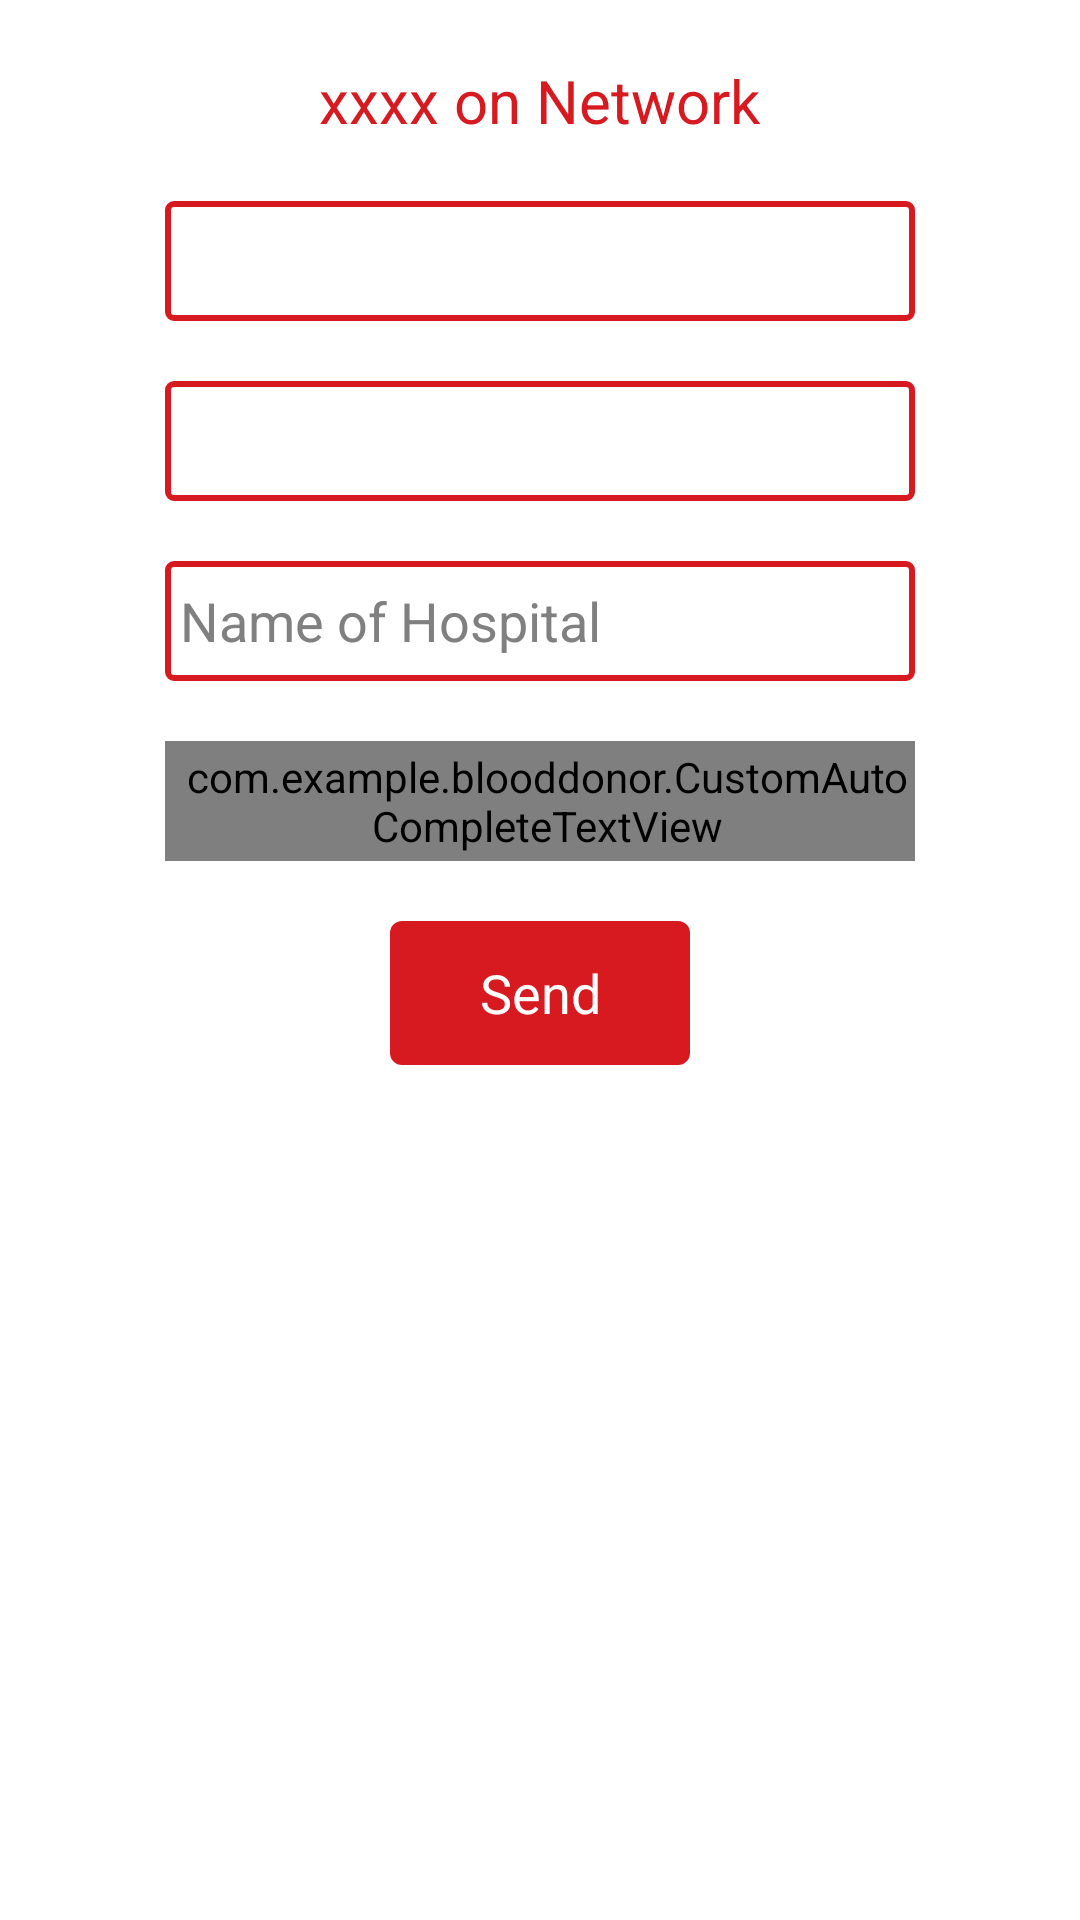

Android layout source for this screen:
<!-- AndroidManifest.xml: application theme AppTheme -->
<!-- res/layout/fragment_search.xml -->
<ScrollView xmlns:android="http://schemas.android.com/apk/res/android"
    xmlns:tools="http://schemas.android.com/tools"
    android:layout_width="match_parent"
    android:layout_height="match_parent" >

    <RelativeLayout
        android:layout_width="match_parent"
        android:layout_height="match_parent"
        tools:context="com.example.blooddonor.Search" >

        

        <TextView
            android:id="@+id/onnetwork"
            android:layout_width="wrap_content"
            android:layout_height="wrap_content"
            android:layout_centerHorizontal="true"
            android:layout_marginBottom="10dp"
            android:layout_marginLeft="20dp"
            android:layout_marginRight="20dp"
            android:layout_marginTop="20dp"
            android:text="xxxx on Network"
            android:textColor="#d71920"
            android:textSize="20sp" />

        <Spinner
            android:id="@+id/entergroup"
            android:layout_width="250dp"
            android:layout_height="40dp"
            android:layout_below="@+id/onnetwork"
            android:layout_centerHorizontal="true"
            android:layout_marginBottom="10dp"
            android:layout_marginLeft="20dp"
            android:layout_marginRight="20dp"
            android:layout_marginTop="10dp"
            android:background="@drawable/edittextround" />

        <Spinner
            android:id="@+id/enterunits"
            android:layout_width="250dp"
            android:layout_height="40dp"
            android:layout_below="@+id/entergroup"
            android:layout_centerHorizontal="true"
            android:layout_marginBottom="10dp"
            android:layout_marginLeft="20dp"
            android:layout_marginRight="20dp"
            android:layout_marginTop="10dp"
            android:background="@drawable/edittextround" />

        <EditText
            android:id="@+id/area"
            android:layout_width="250dp"
            android:layout_height="40dp"
            android:layout_below="@+id/enterunits"
            android:layout_centerHorizontal="true"
            android:layout_marginBottom="10dp"
            android:layout_marginLeft="20dp"
            android:layout_marginRight="20dp"
            android:layout_marginTop="10dp"
            android:background="@drawable/edittextround"
            android:hint="Name of Hospital"
            android:paddingLeft="5dp"
            android:paddingRight="5dp" />

        <com.example.blooddonor.CustomAutoCompleteTextView
            android:id="@+id/atv_places"
            android:layout_width="250dp"
            android:layout_height="40dp"
            android:layout_below="@+id/area"
            android:layout_centerHorizontal="true"
            android:layout_marginBottom="10dp"
            android:layout_marginLeft="20dp"
            android:layout_marginRight="20dp"
            android:layout_marginTop="10dp"
            android:background="@drawable/edittextround"
            android:hint="Locality"
            android:paddingLeft="5dp" />

        <Button
            android:id="@+id/Sendtoserver"
            android:layout_width="100dp"
            android:layout_height="wrap_content"
            android:layout_below="@+id/atv_places"
            android:layout_centerHorizontal="true"
            android:layout_marginBottom="10dp"
            android:layout_marginLeft="20dp"
            android:layout_marginRight="20dp"
            android:layout_marginTop="10dp"
            android:background="@drawable/buttoncolor"
            android:text="Send"
            android:textColor="#ffffff" />

        <TextView
            android:id="@+id/succesfullSearch"
            android:layout_width="wrap_content"
            android:layout_height="wrap_content"
            android:layout_below="@+id/Sendtoserver"
            android:layout_centerHorizontal="true"
            android:text=""
            android:textAppearance="?android:attr/textAppearanceLarge" />
    </RelativeLayout>

</ScrollView>
<!-- resources referenced by this layout -->
<resources>
  <!-- drawable buttoncolor (drawable) -->
  <?xml version="1.0" encoding="utf-8"?>
  <selector xmlns:android="http://schemas.android.com/apk/res/android" >
       <item android:state_pressed="true">
      <shape  >
      <solid android:color="#bdc3c7"/>
      <corners 
      android:radius="4dp"/>
      </shape>
   </item>
  
   <item android:state_focused="true" >
      <shape xmlns:android="http://schemas.android.com/apk/res/android" >
      <solid android:color="#bdc3c7"/>
      <corners 
      android:radius="4dp"/>
   
      
      </shape>
   </item>
  
   <item android:state_focused="false" >
      <shape xmlns:android="http://schemas.android.com/apk/res/android" >
      <solid android:color="#d71920"/>
      <corners 
      android:radius="4dp"/>
    
      </shape>   
   </item>
  
   <item android:state_pressed="false" >
      <shape xmlns:android="http://schemas.android.com/apk/res/android" >
      <solid android:color="#d71920"/>
      <corners 
      android:radius="4dp"
      />
         
      </shape>
   </item> 
  
  </selector>
  <!-- drawable edittextround (drawable) -->
  <?xml version="1.0" encoding="utf-8"?>
  <shape xmlns:android="http://schemas.android.com/apk/res/android"
    
      android:shape="rectangle" >
  
      <solid android:color="#FFFFFF" />
  
      <stroke
          android:width="2dp"
          android:color="#d71920" />
  
      <corners android:radius="2dp" />
  
  </shape>
  <style name="AppTheme" parent="android:Theme.Holo.Light.DarkActionBar">
          <item name="android:actionBarStyle">@style/ActionBar</item>
          <item name="android:actionBarTabStyle">@style/ActionBarTabStyle</item>
      
      </style>
  <style name="ActionBar" parent="@android:style/Widget.Holo.Light.ActionBar.Solid.Inverse">
          <item name="android:background">@drawable/actionbarbackground</item>
          <item name="android:backgroundStacked">@drawable/actionbarbackground</item>
          <item name="android:backgroundSplit">@drawable/actionbarbackground</item>
      </style>
  <style name="ActionBarTabStyle" parent="@android:style/Widget.Holo.ActionBar.TabView">
          <item name="android:background">@drawable/tab_indicator_ab_blooddonor</item>
      </style>
  <!-- drawable actionbarbackground (drawable) -->
  <?xml version="1.0" encoding="utf-8"?>
  <shape xmlns:android="http://schemas.android.com/apk/res/android"
      android:shape="rectangle"
      android:useLevel="false" >
  
      <gradient
          android:angle="90"
          android:endColor="#d71920"
          android:startColor="#d71920"
          android:type="linear" />
  
  </shape>
  <!-- drawable tab_indicator_ab_blooddonor (drawable) -->
  <?xml version="1.0" encoding="utf-8"?>
  <selector xmlns:android="http://schemas.android.com/apk/res/android">
      
      <item android:state_focused="false" android:state_selected="false" android:state_pressed="false" android:drawable="@android:color/transparent" />
      <item android:state_focused="false" android:state_selected="true"  android:state_pressed="false" android:drawable="@drawable/tab_selected_blooddonor" />
  
      
      <item android:state_focused="true" android:state_selected="false" android:state_pressed="false" android:drawable="@drawable/tab_unselected_focused_blooddonor" />
      <item android:state_focused="true" android:state_selected="true"  android:state_pressed="false" android:drawable="@drawable/tab_selected_focused_blooddonor" />
  
      
      
      <item android:state_focused="false" android:state_selected="false" android:state_pressed="true" android:drawable="@drawable/tab_unselected_pressed_blooddonor" />
      <item android:state_focused="false" android:state_selected="true"  android:state_pressed="true" android:drawable="@drawable/tab_selected_pressed_blooddonor" />
  
      
      <item android:state_focused="true" android:state_selected="false" android:state_pressed="true" android:drawable="@drawable/tab_unselected_pressed_blooddonor" />
      <item android:state_focused="true" android:state_selected="true"  android:state_pressed="true" android:drawable="@drawable/tab_selected_pressed_blooddonor" />
  </selector>
</resources>
